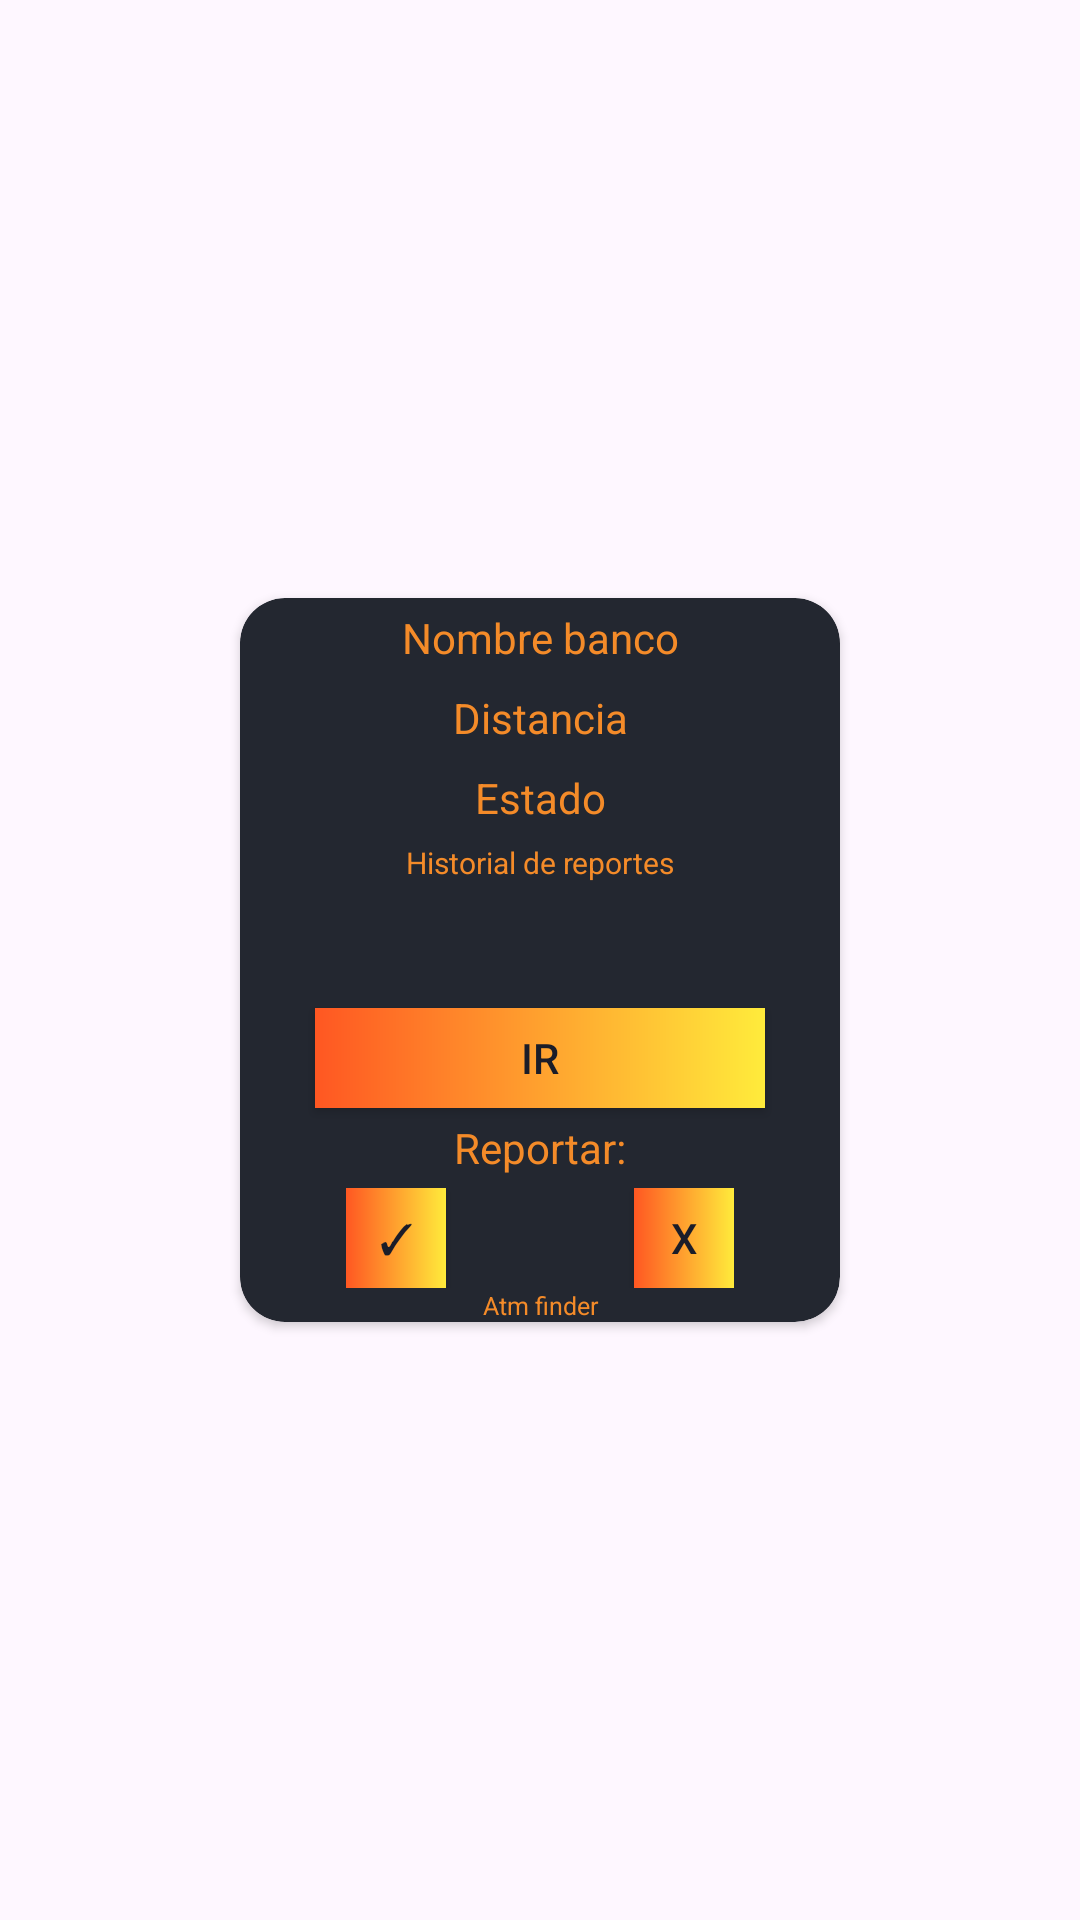

Write the Android layout XML for this screen, with the resource values it uses.
<!-- AndroidManifest.xml: application theme Theme.Cajeros -->
<!-- res/layout/dialog_cajero.xml -->
<?xml version="1.0" encoding="utf-8"?>
<LinearLayout
    xmlns:android="http://schemas.android.com/apk/res/android"
    xmlns:app="http://schemas.android.com/apk/res-auto"
    android:layout_width="200dp"
    android:layout_height="wrap_content"
    android:orientation="vertical"
    android:backgroundTint="@android:color/transparent"
    android:gravity="center"
    >
    <androidx.cardview.widget.CardView
        android:layout_width="200dp"
        android:layout_height="wrap_content"
        android:elevation="5dp"
        app:cardCornerRadius="15dp"
        android:backgroundTint="@color/background">
        <LinearLayout
            android:layout_width="match_parent"
            android:layout_height="wrap_content"
            android:orientation="vertical"
            android:gravity="center_horizontal">
            <TextView
                android:id="@+id/nombreBanco"
                android:layout_width="match_parent"
                android:layout_height="80px"
                android:text="Nombre banco"
                android:gravity="center"
                android:textColor="@color/warning_dark">
            </TextView>
            <TextView
                android:id="@+id/distanciaCajero"
                android:layout_width="match_parent"
                android:layout_height="80px"
                android:text="Distancia"
                android:gravity="center"
                android:textColor="@color/warning_dark">
            </TextView>
            <TextView
                android:id="@+id/longitudCajero"
                android:layout_width="match_parent"
                android:layout_height="80px"
                android:text="Estado"
                android:gravity="center"
                android:textColor="@color/warning_dark">
            </TextView>
            <TextView
                android:layout_width="400px"
                android:layout_height="50px"
                android:text="Historial de reportes"
                android:textSize="10dp"
                android:gravity="center"
                android:textColor="@color/warning_dark">
            </TextView>
            <HorizontalScrollView
                android:layout_width="400px"
                android:layout_height="100px"
                >
                <LinearLayout
                    android:id="@+id/scrollReports"
                    android:layout_width="wrap_content"
                    android:layout_height="wrap_content"
                    android:orientation="horizontal">
                </LinearLayout>
            </HorizontalScrollView>
            <androidx.appcompat.widget.AppCompatButton
                android:theme="@style/Base.Theme.Cajeros2"
                android:id="@+id/botonDialogIr"
                android:layout_width="150dp"
                android:layout_height="100px"
                android:background="@drawable/gradient_orange"
                android:backgroundTint="@null"
                android:textColor="@color/background_dark"
                android:text="Ir"
                android:layout_marginTop="20px"/>
            <LinearLayout
                android:id="@+id/reportes"
                android:layout_width="wrap_content"
                android:layout_height="wrap_content"
                android:orientation="vertical">
                <LinearLayout
                    android:layout_width="match_parent"
                    android:layout_height="match_parent">
                    <TextView
                        android:layout_width="match_parent"
                        android:layout_height="80px"
                        android:text="Reportar:"
                        android:gravity="center"
                        android:textColor="@color/warning_dark">
                    </TextView>
                </LinearLayout>
                <LinearLayout
                    android:layout_width="match_parent"
                    android:layout_height="wrap_content"
                    android:orientation="horizontal">
                    <androidx.appcompat.widget.AppCompatButton
                        android:theme="@style/Base.Theme.Cajeros2"
                        android:id="@+id/reportDisponible"
                        android:layout_width="100px"
                        android:layout_height="100px"
                        android:background="@drawable/gradient_orange"
                        android:backgroundTint="@null"
                        android:textColor="@color/background_dark"
                        android:text="✓"
                        android:layout_marginRight="94px"/>
                    <androidx.appcompat.widget.AppCompatButton
                        android:theme="@style/Base.Theme.Cajeros2"
                        android:id="@+id/reportNoDisponible"
                        android:layout_width="100px"
                        android:layout_height="100px"
                        android:background="@drawable/gradient_orange"
                        android:backgroundTint="@null"
                        android:textColor="@color/background_dark"
                        android:text="X"
                        android:layout_marginLeft="94px"/>
                </LinearLayout>
            </LinearLayout>
            <LinearLayout
                android:layout_width="match_parent"
                android:layout_height="wrap_content">
                <TextView
                    android:layout_width="match_parent"
                    android:layout_height="wrap_content"
                    android:text="Atm finder"
                    android:textSize="25px"
                    android:textColor="@color/warning_dark"
                    android:gravity="center">
                </TextView>
            </LinearLayout>
        </LinearLayout>
    </androidx.cardview.widget.CardView>
</LinearLayout>
<!-- resources referenced by this layout -->
<resources>
  <color name="background">#232730</color>
  <color name="background_dark">#1B1D29</color>
  <color name="warning_dark">#F48B29</color>
  <!-- drawable gradient_orange (drawable) -->
  <?xml version="1.0" encoding="utf-8"?>
  <shape xmlns:android="http://schemas.android.com/apk/res/android"
      android:shape="rectangle">
      <gradient
          android:startColor="#FF5722"
          android:endColor="#FFEB3B"
          android:angle="0" />
  </shape>
  <style name="Base.Theme.Cajeros2" parent="Theme.AppCompat.DayNight.NoActionBar">
          <item name="colorPrimary">@null</item>
      </style>
  <style name="Theme.Cajeros" parent="Base.Theme.Cajeros" />
  <style name="Base.Theme.Cajeros" parent="Theme.Material3.DayNight.NoActionBar">
          
          
          <item name="colorPrimary">@color/warning_dark</item>
          <item name="colorPrimaryVariant">@color/white</item>
          <item name="colorOnPrimary">@color/white</item>
          
          <item name="colorSecondary">@color/white</item>
          <item name="colorSecondaryVariant">@color/white</item>
          <item name="colorOnSecondary">@color/white</item>
          <item name="android:statusBarColor">@color/background</item>
      </style>
  <color name="white">#F0F0F0</color>
</resources>
